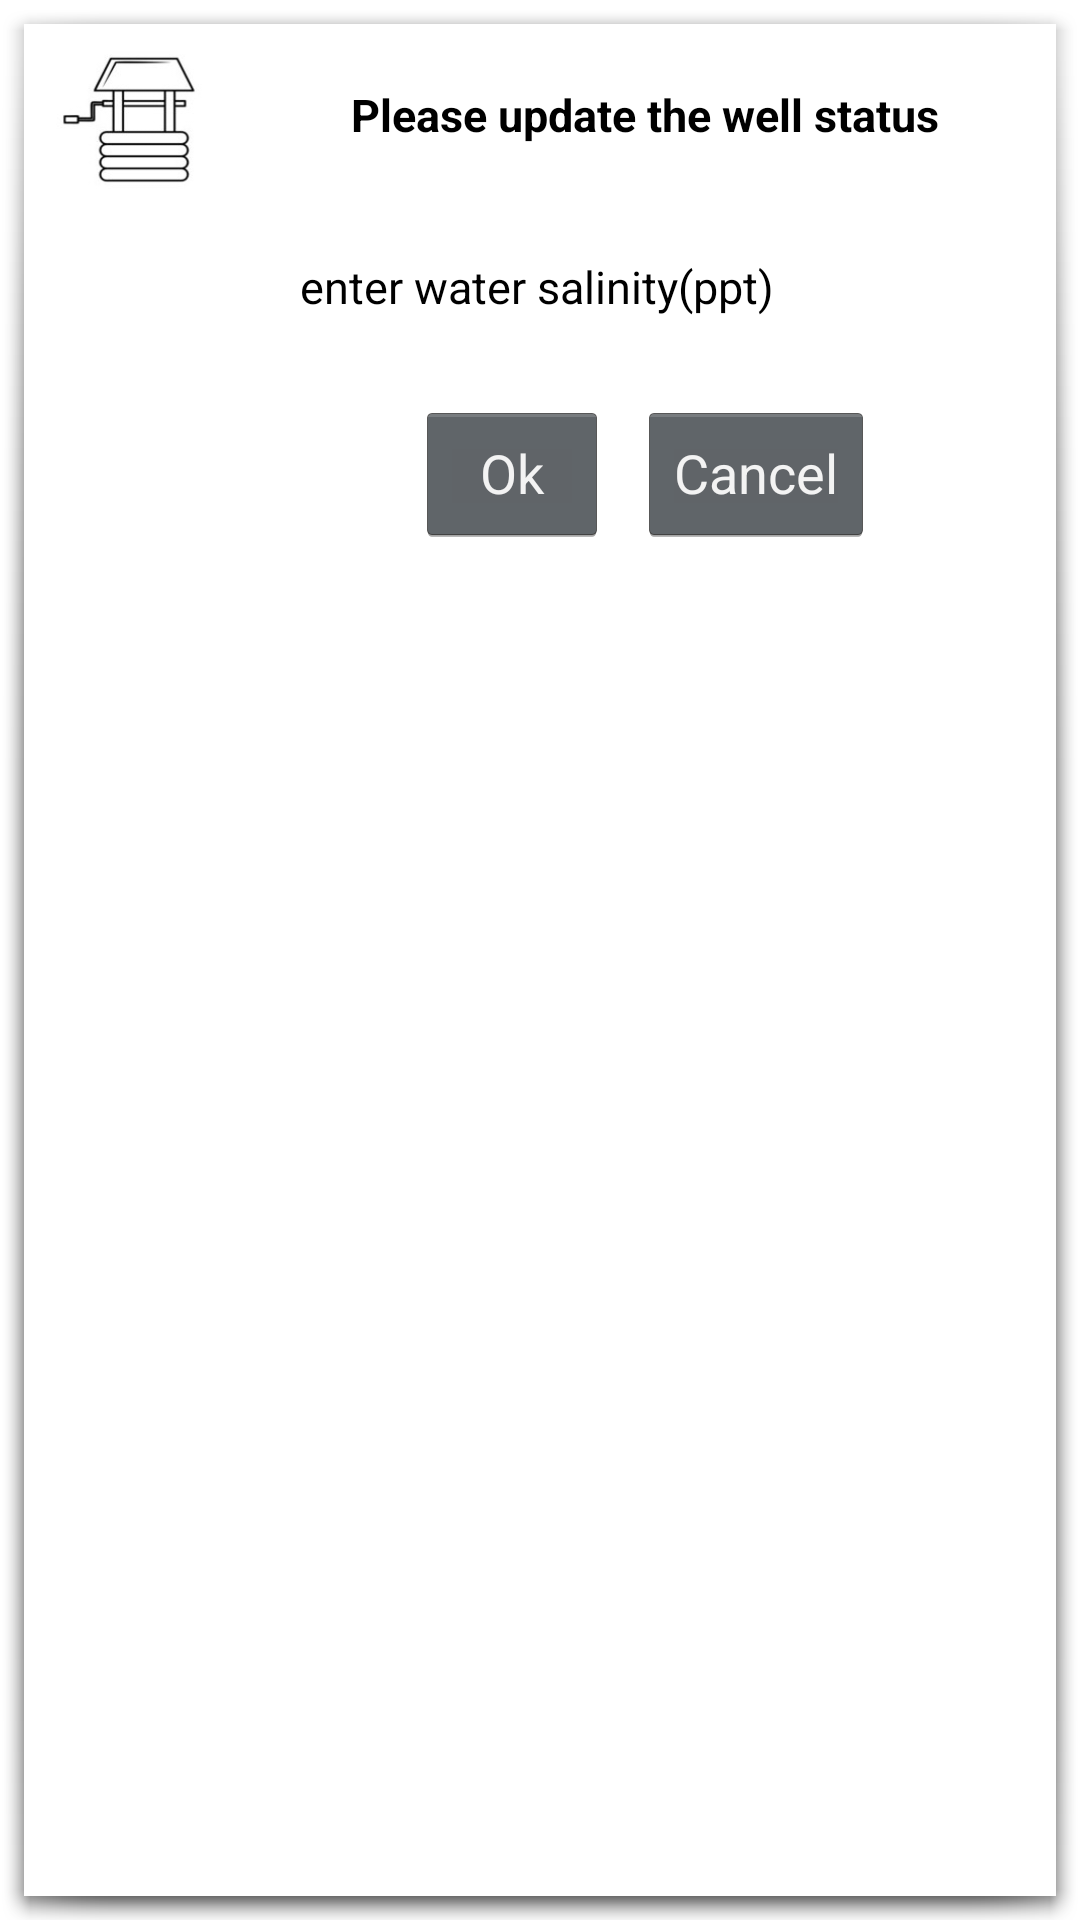

Here is an Android app screen rendered from its layout file. Give the layout XML and the strings, colors and styles it references.
<!-- AndroidManifest.xml: activity theme android:Theme.Holo.Dialog.NoActionBar -->
<!-- res/layout/pop_up.xml -->
<?xml version="1.0" encoding="utf-8"?>
<LinearLayout xmlns:android="http://schemas.android.com/apk/res/android"
    android:layout_width="300dp"
    android:layout_height="200dp"
    android:orientation="vertical"
    android:background="#ffffff"
    android:gravity="center">
    <LinearLayout
        android:layout_width="match_parent"
        android:layout_height="match_parent"
        android:orientation="horizontal">

        <ImageView
            android:id="@+id/imageView"
            android:layout_width="70dp"
            android:layout_height="70dp"
            android:background="@drawable/well"/>


        <LinearLayout
            android:layout_width="match_parent"
            android:layout_height="wrap_content"
            android:gravity="center"
            android:orientation="vertical"
            android:padding="10dp">

            <TextView
                android:id="@+id/title"
                android:layout_width="match_parent"
                android:layout_height="wrap_content"
                android:text="Please update the well status"
                android:gravity="center"
                android:layout_marginTop="10dp"
                android:textSize="15dp"
                android:textStyle="bold"
                android:textColor="#000000"/>

            <EditText
                android:layout_width="match_parent"
                android:layout_height="wrap_content"
                android:id="@+id/editText"
                android:hint="enter water salinity(ppt)"
                android:textColor="#000000"
                android:textColorHint="#000000"
                android:textSize="15sp"
                android:layout_marginTop="30dp"  />

            <LinearLayout
                android:layout_width="match_parent"
                android:layout_height="wrap_content"
                android:orientation="horizontal"
                android:layout_marginTop="20dp"
                android:gravity="center">

                <Button
                    android:layout_width="wrap_content"
                    android:layout_height="wrap_content"
                    android:text="Ok"
                    android:id="@+id/ok" />

                <Button
                    android:layout_width="wrap_content"
                    android:layout_height="wrap_content"
                    android:text="Cancel"
                    android:layout_marginLeft="10dp"
                    android:id="@+id/cancel" />

            </LinearLayout>
        </LinearLayout>

    </LinearLayout>
</LinearLayout>
<!-- resources referenced by this layout -->
<resources>
  <!-- drawable well: jpg bitmap (drawable, 4576 bytes) -->
</resources>
